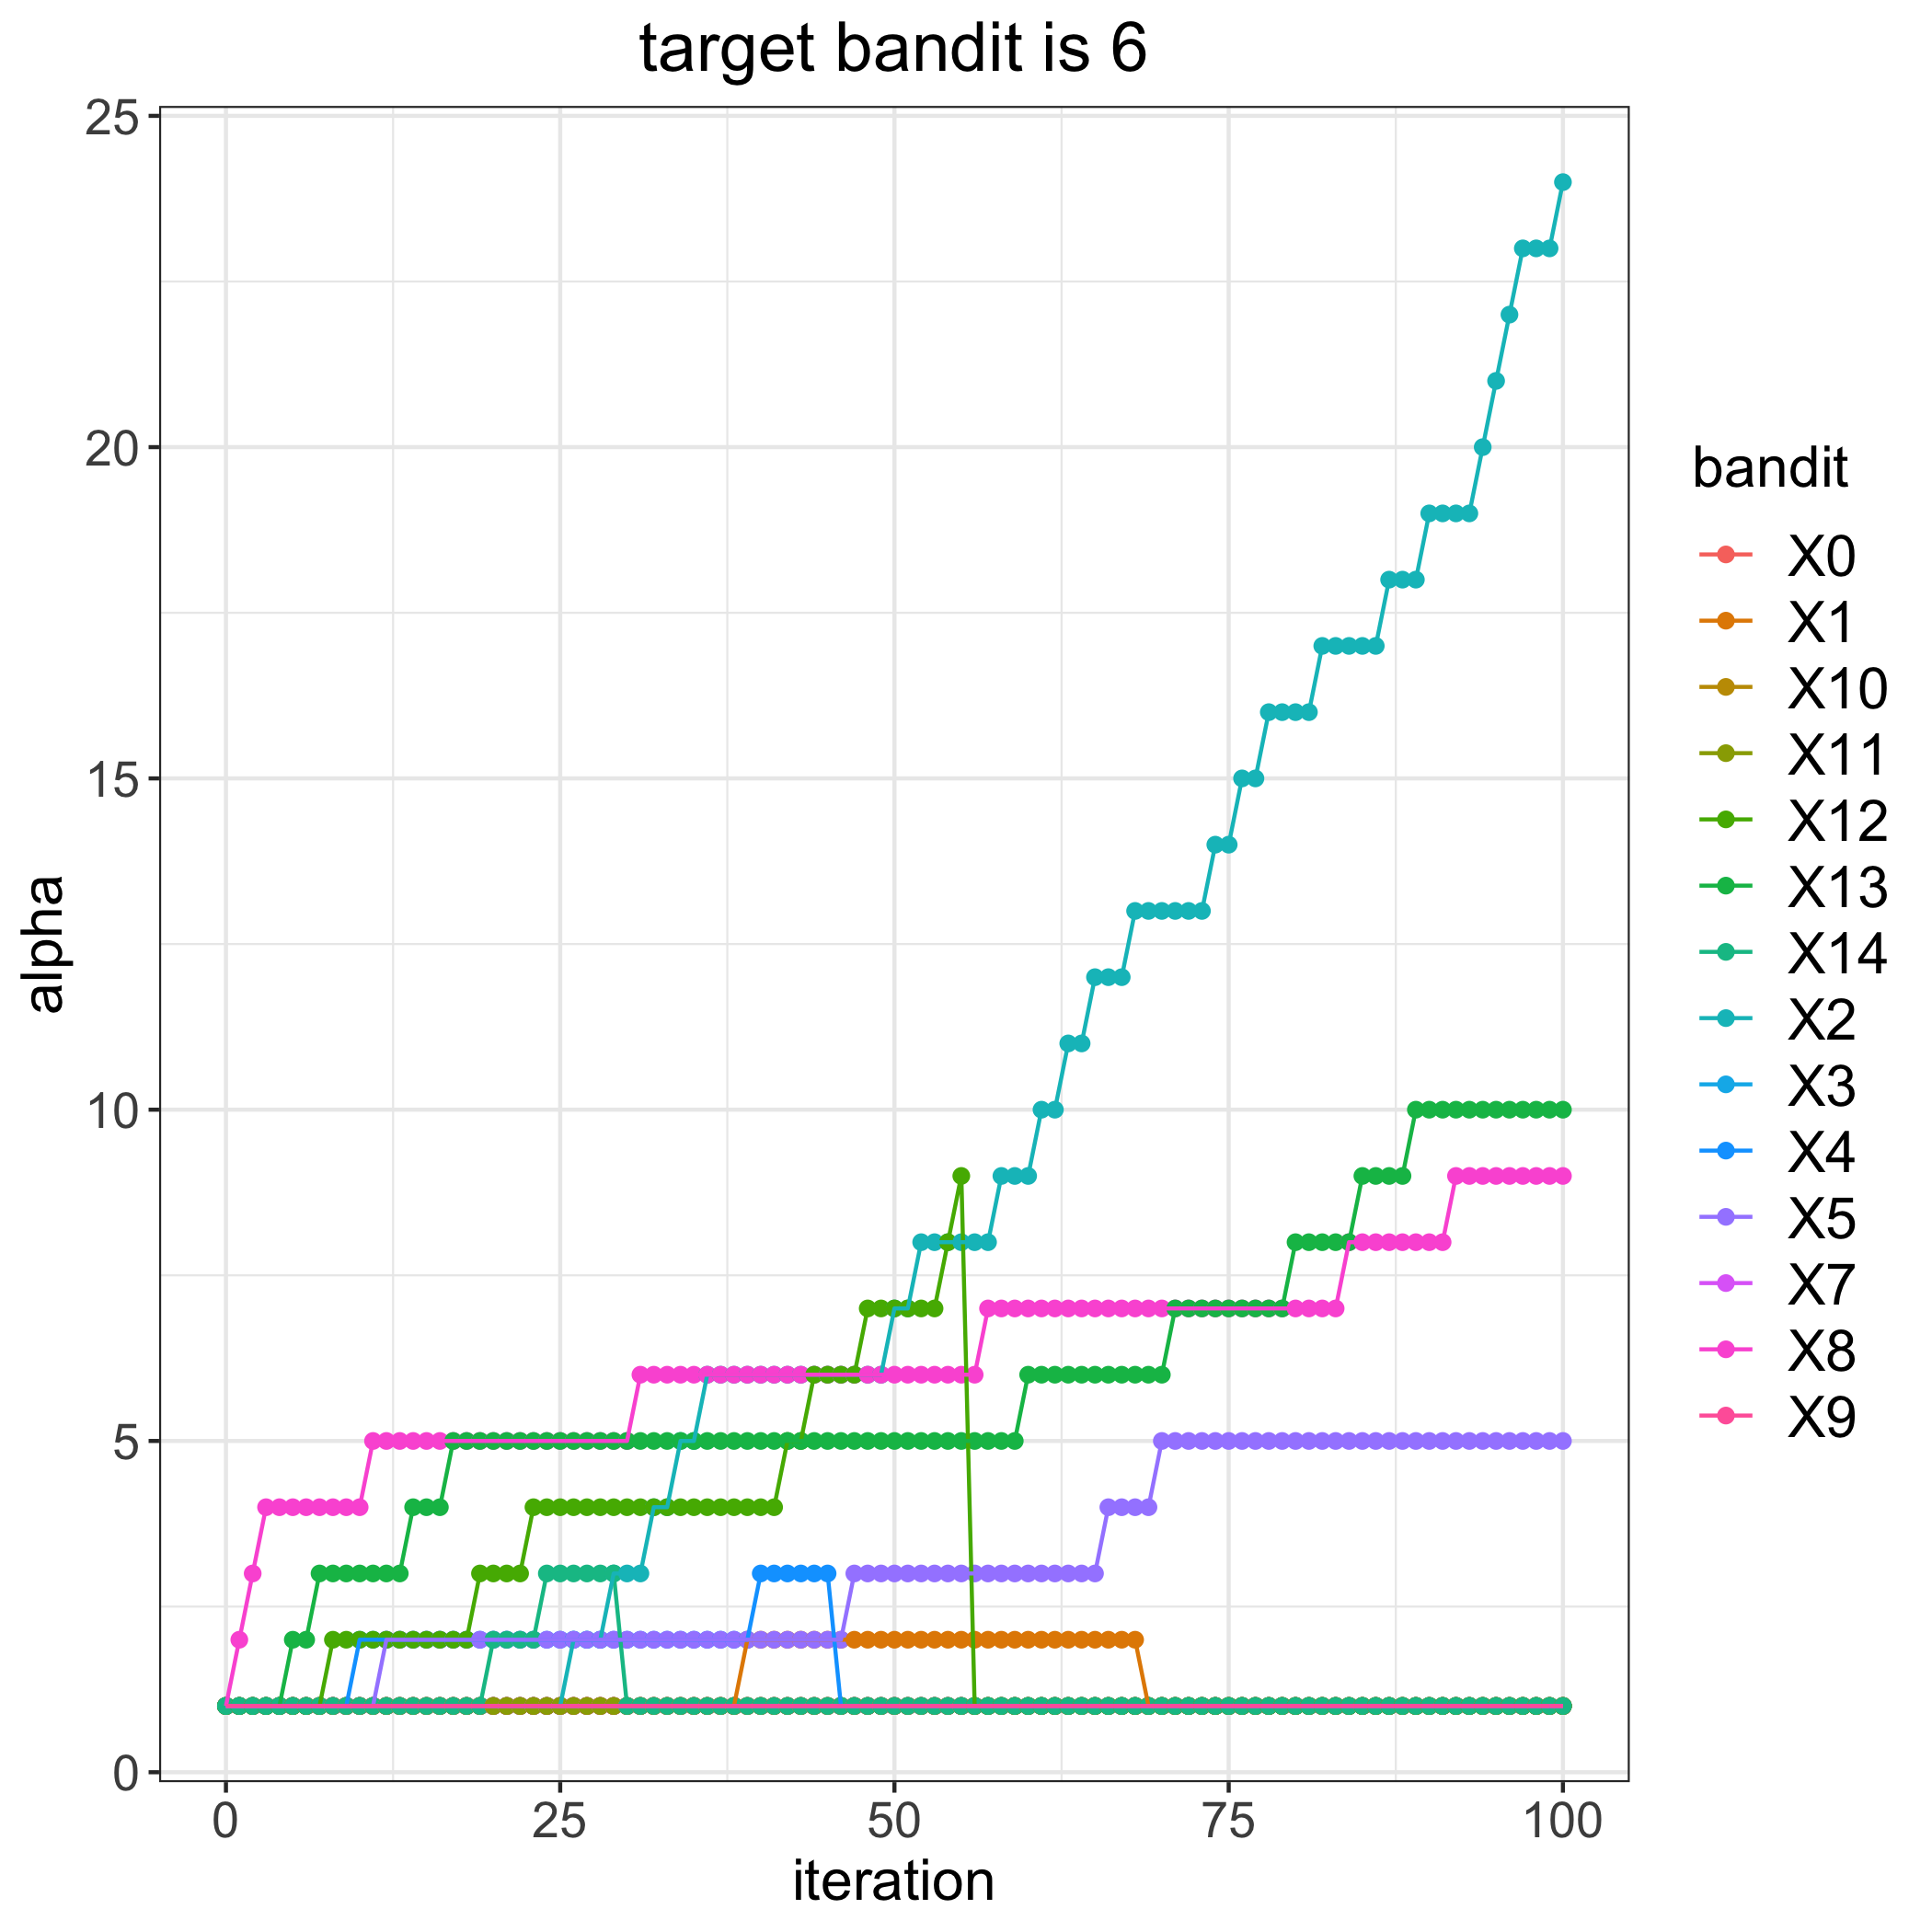

The table this chart was drawn from, first rows:
, 0, 1, 2, 3, 4, 5, 7, 8, 9, 10, 11, 12, 13, 14
0, 1, 1, 1, 1, 1, 1, 1, 1, 1, 1, 1, 1, 1, 1
1, 1, 1, 1, 1, 1, 1, 1, 2, 1, 1, 1, 1, 1, 1
2, 1, 1, 1, 1, 1, 1, 1, 3, 1, 1, 1, 1, 1, 1
3, 1, 1, 1, 1, 1, 1, 1, 4, 1, 1, 1, 1, 1, 1
4, 1, 1, 1, 1, 1, 1, 1, 4, 1, 1, 1, 1, 1, 1
5, 1, 1, 1, 1, 1, 1, 1, 4, 1, 1, 1, 1, 2, 1
6, 1, 1, 1, 1, 1, 1, 1, 4, 1, 1, 1, 1, 2, 1
7, 1, 1, 1, 1, 1, 1, 1, 4, 1, 1, 1, 1, 3, 1
8, 1, 1, 1, 1, 1, 1, 1, 4, 1, 1, 1, 2, 3, 1
9, 1, 1, 1, 1, 1, 1, 1, 4, 1, 1, 1, 2, 3, 1
10, 1, 1, 1, 1, 2, 1, 1, 4, 1, 1, 1, 2, 3, 1
11, 1, 1, 1, 1, 2, 1, 1, 5, 1, 1, 1, 2, 3, 1
12, 1, 1, 1, 1, 2, 2, 1, 5, 1, 1, 1, 2, 3, 1
13, 1, 1, 1, 1, 2, 2, 1, 5, 1, 1, 1, 2, 3, 1
14, 1, 1, 1, 1, 2, 2, 1, 5, 1, 1, 1, 2, 4, 1
15, 1, 1, 1, 1, 2, 2, 1, 5, 1, 1, 1, 2, 4, 1
16, 1, 1, 1, 1, 2, 2, 1, 5, 1, 1, 1, 2, 4, 1
17, 1, 1, 1, 1, 2, 2, 1, 5, 1, 1, 1, 2, 5, 1
18, 1, 1, 1, 1, 2, 2, 1, 5, 1, 1, 1, 2, 5, 1
19, 1, 1, 1, 1, 2, 2, 1, 5, 1, 1, 1, 3, 5, 1
20, 1, 1, 1, 1, 2, 2, 1, 5, 1, 1, 1, 3, 5, 2
21, 1, 1, 1, 1, 2, 2, 1, 5, 1, 1, 1, 3, 5, 2
22, 1, 1, 1, 1, 2, 2, 1, 5, 1, 1, 1, 3, 5, 2
23, 1, 1, 1, 1, 2, 2, 1, 5, 1, 1, 1, 4, 5, 2
24, 1, 1, 1, 1, 2, 2, 1, 5, 1, 1, 1, 4, 5, 3
25, 1, 1, 1, 1, 2, 2, 1, 5, 1, 1, 1, 4, 5, 3
26, 1, 1, 2, 1, 2, 2, 1, 5, 1, 1, 1, 4, 5, 3
27, 1, 1, 2, 1, 2, 2, 1, 5, 1, 1, 1, 4, 5, 3
28, 1, 1, 2, 1, 2, 2, 1, 5, 1, 1, 1, 4, 5, 3
29, 1, 1, 3, 1, 2, 2, 1, 5, 1, 1, 1, 4, 5, 3
30, 1, 1, 3, 1, 2, 2, 1, 5, 1, 1, 1, 4, 5, 1
31, 1, 1, 3, 1, 2, 2, 1, 6, 1, 1, 1, 4, 5, 1
32, 1, 1, 4, 1, 2, 2, 1, 6, 1, 1, 1, 4, 5, 1
33, 1, 1, 4, 1, 2, 2, 1, 6, 1, 1, 1, 4, 5, 1
34, 1, 1, 5, 1, 2, 2, 1, 6, 1, 1, 1, 4, 5, 1
35, 1, 1, 5, 1, 2, 2, 1, 6, 1, 1, 1, 4, 5, 1
36, 1, 1, 6, 1, 2, 2, 1, 6, 1, 1, 1, 4, 5, 1
37, 1, 1, 6, 1, 2, 2, 1, 6, 1, 1, 1, 4, 5, 1
38, 1, 1, 6, 1, 2, 2, 1, 6, 1, 1, 1, 4, 5, 1
39, 1, 2, 6, 1, 2, 2, 1, 6, 1, 1, 1, 4, 5, 1
40, 1, 2, 6, 1, 3, 2, 1, 6, 1, 1, 1, 4, 5, 1
41, 1, 2, 6, 1, 3, 2, 1, 6, 1, 1, 1, 4, 5, 1
42, 1, 2, 6, 1, 3, 2, 1, 6, 1, 1, 1, 5, 5, 1
43, 1, 2, 6, 1, 3, 2, 1, 6, 1, 1, 1, 5, 5, 1
44, 1, 2, 6, 1, 3, 2, 1, 6, 1, 1, 1, 6, 5, 1
45, 1, 2, 6, 1, 3, 2, 1, 6, 1, 1, 1, 6, 5, 1
46, 1, 2, 6, 1, 1, 2, 1, 6, 1, 1, 1, 6, 5, 1
47, 1, 2, 6, 1, 1, 3, 1, 6, 1, 1, 1, 6, 5, 1
48, 1, 2, 6, 1, 1, 3, 1, 6, 1, 1, 1, 7, 5, 1
49, 1, 2, 6, 1, 1, 3, 1, 6, 1, 1, 1, 7, 5, 1
50, 1, 2, 7, 1, 1, 3, 1, 6, 1, 1, 1, 7, 5, 1
51, 1, 2, 7, 1, 1, 3, 1, 6, 1, 1, 1, 7, 5, 1
52, 1, 2, 8, 1, 1, 3, 1, 6, 1, 1, 1, 7, 5, 1
53, 1, 2, 8, 1, 1, 3, 1, 6, 1, 1, 1, 7, 5, 1
54, 1, 2, 8, 1, 1, 3, 1, 6, 1, 1, 1, 8, 5, 1
55, 1, 2, 8, 1, 1, 3, 1, 6, 1, 1, 1, 9, 5, 1
56, 1, 2, 8, 1, 1, 3, 1, 6, 1, 1, 1, 1, 5, 1
57, 1, 2, 8, 1, 1, 3, 1, 7, 1, 1, 1, 1, 5, 1
58, 1, 2, 9, 1, 1, 3, 1, 7, 1, 1, 1, 1, 5, 1
59, 1, 2, 9, 1, 1, 3, 1, 7, 1, 1, 1, 1, 5, 1
... 41 more rows
